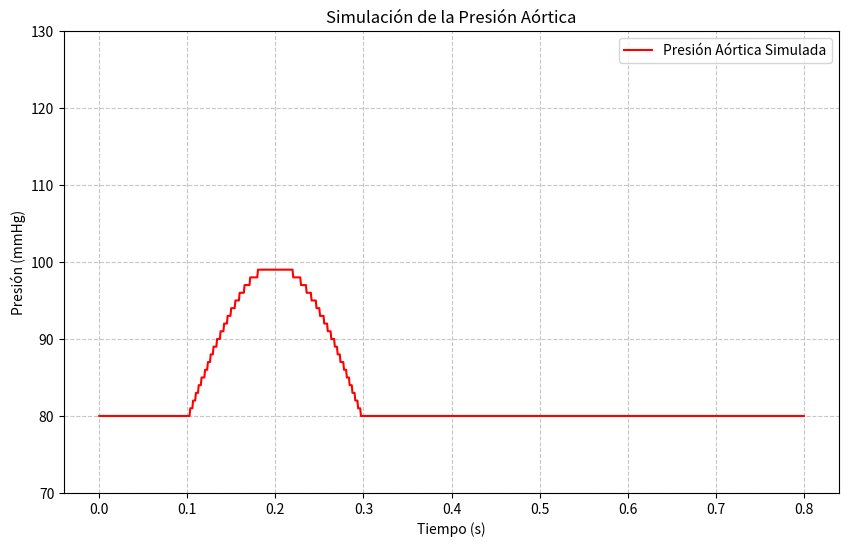

Here is the Python script that generated this plot:
import numpy as np
import matplotlib.pyplot as plt

# Periodo total del ciclo cardíaco
T = 0.8
tiempo = np.linspace(0, T, 1000)

# Definir los puntos de cambio en cada fase
inicio_disminucion = T / 4       # Inicio de la sístole
inicio_llenado_rapido = T / 2    # Inicio de la diástole (llenado rápido)
inicio_llenado_lento = 3 * T / 4 # Transición a llenado lento y auricular

def volumen_vent(inicio_disminucion, inicio_llenado_rapido, inicio_llenado_lento):
    # Inicializar el array del volumen ventricular
    volumen_ventricular = np.zeros_like(tiempo)

# Llenar el array 'volumen_ventricular' de acuerdo con cada fase
    for i in range(len(tiempo)):
        if tiempo[i] < inicio_disminucion:
            # Fase de volumen máximo antes de sístole
            volumen_ventricular[i] = 130
        elif inicio_disminucion <= tiempo[i] < inicio_llenado_rapido:
            # Fase de contracción ventricular (sístole) con transición suave (curva exponencial)
            volumen_ventricular[i] = 130 - (130 - 50) * (1 - np.exp(-(tiempo[i] - inicio_disminucion) * 5)) 
        elif inicio_llenado_rapido <= tiempo[i] < inicio_llenado_lento:
            # Fase de llenado rápido con una función cuadrática para suavizar el aumento
            volumen_ventricular[i] = 50 + (80) * ((tiempo[i] - inicio_llenado_rapido) / (inicio_llenado_lento - inicio_llenado_rapido))**2
        else:
            # Fase de llenado lento y auricular con una oscilación pequeña
            volumen_ventricular[i] = 90 + 5 * np.sin(10 * (tiempo[i] - inicio_llenado_lento)) 

    # Graficar el volumen ventricular
    plt.figure(figsize=(10, 6))
    plt.plot(tiempo, volumen_ventricular, color="purple", linewidth=2, label="Volumen Ventricular (Simulado)")
    plt.xlabel("Tiempo (s)", fontsize=12)
    plt.ylabel("Volumen (mL)", fontsize=12)
    plt.title("Simulación del Volumen Ventricular", fontsize=14)
    plt.legend(loc="upper right", fontsize=10)
    plt.grid(True, linestyle="--", alpha=0.7)
    plt.ylim(40, 140)  # Ajuste de límite del eje Y para reflejar el volumen máximo
    plt.show()


def presion_aort(inicio_disminucion, inicio_llenado_rapido, inicio_llenado_lento):

    P_max = 120      # Presión máxima sistólica
    P_base = 80      # Presión diastólica (mínima)
    t_sistole = 0.3  # Duración aproximada de la sístole
    t_diastole = 0.5 # Duración aproximada de la diástole

    # Tiempo total del ciclo cardíaco
    T = t_sistole + t_diastole
    tiempo = np.linspace(0, T, 1000)

    
    def presion_aortica(t):
        if t < (t_sistole/3):
            return P_base
        elif t > (t_sistole/3) and t < t_sistole:
            return P_base + 20 * np.sin((np.pi / (t_sistole - t_sistole / 3)) * (t - t_sistole / 3))
            #return P_base + (P_max - P_base) * np.exp(-(t - t_sistole) * 5)

        else:
            return P_base 


    presion = np.vectorize(presion_aortica)(tiempo)

    
    plt.figure(figsize=(10, 6))
    plt.plot(tiempo, presion, color="red", label="Presión Aórtica Simulada")

    
    plt.xlabel("Tiempo (s)")
    plt.ylabel("Presión (mmHg)")
    plt.title("Simulación de la Presión Aórtica")
    plt.legend()
    plt.grid(True, linestyle="--", alpha=0.7)
    plt.ylim(70, P_max + 10)
    plt.show()


presion_aort(inicio_disminucion, inicio_llenado_rapido, inicio_llenado_lento)